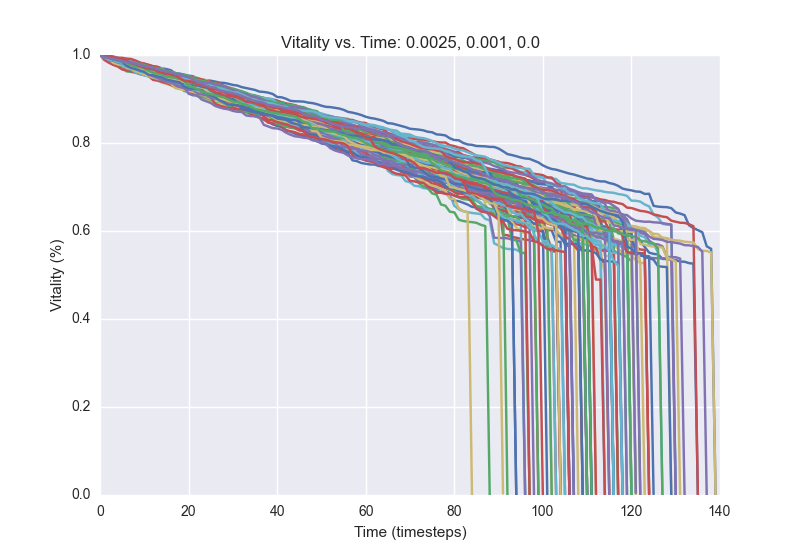

Data behind this chart, as committed beside it:
1.0, 0.999, 0.9958, 0.995, 0.9916, 0.9902, 0.9878, 0.9842, 0.9814, 0.9804, 0.9794, 0.9764, 0.9742, 0.9732, 0.9696, 0.968, 0.9654, 0.958, 0.9578, 0.9552, 0.9532, 0.9516, 0.9472, 0.9444
1.0, 0.9954, 0.9928, 0.9876, 0.9868, 0.9848, 0.9824, 0.9792, 0.9748, 0.9734, 0.9728, 0.9698, 0.9672, 0.9652, 0.9604, 0.9578, 0.9562, 0.9526, 0.9496, 0.9464, 0.9442, 0.9426, 0.9408, 0.938
1.0, 0.9958, 0.9904, 0.9886, 0.9868, 0.9828, 0.9822, 0.978, 0.975, 0.9726, 0.9702, 0.966, 0.9638, 0.9572, 0.9548, 0.9516, 0.9502, 0.9476, 0.946, 0.9424, 0.9388, 0.9298, 0.9266, 0.9238
1.0, 0.9984, 0.9938, 0.991, 0.9868, 0.9846, 0.9804, 0.9748, 0.9718, 0.966, 0.9588, 0.9522, 0.95, 0.9468, 0.9454, 0.9432, 0.9402, 0.9372, 0.936, 0.9344, 0.9316, 0.929, 0.9236, 0.9224
1.0, 0.9938, 0.9906, 0.989, 0.9882, 0.9836, 0.9768, 0.9746, 0.9724, 0.97, 0.9686, 0.9634, 0.9616, 0.956, 0.9538, 0.9528, 0.95, 0.9432, 0.94, 0.9362, 0.9314, 0.9312, 0.9286, 0.926
1.0, 0.9982, 0.9958, 0.9936, 0.9872, 0.982, 0.9782, 0.974, 0.9724, 0.9644, 0.9632, 0.9614, 0.9606, 0.9596, 0.959, 0.9552, 0.9534, 0.9504, 0.9472, 0.9462, 0.9444, 0.943, 0.9398, 0.937
1.0, 0.9956, 0.9944, 0.9926, 0.989, 0.9854, 0.9814, 0.9782, 0.975, 0.9734, 0.9694, 0.9666, 0.9616, 0.9576, 0.9546, 0.9498, 0.947, 0.9452, 0.9394, 0.9364, 0.9322, 0.927, 0.9242, 0.9236
1.0, 0.9964, 0.9914, 0.9886, 0.9854, 0.9818, 0.979, 0.9756, 0.9704, 0.9658, 0.9624, 0.9606, 0.954, 0.9486, 0.945, 0.9436, 0.9398, 0.9376, 0.935, 0.9308, 0.9294, 0.9238, 0.9212, 0.9194
1.0, 0.9986, 0.9956, 0.9924, 0.991, 0.9882, 0.9852, 0.9812, 0.98, 0.9788, 0.974, 0.9714, 0.9678, 0.9642, 0.963, 0.9602, 0.9584, 0.9532, 0.9514, 0.949, 0.9466, 0.9436, 0.9404, 0.9356
1.0, 0.995, 0.992, 0.9904, 0.9858, 0.9836, 0.9808, 0.9776, 0.9738, 0.9702, 0.9678, 0.9652, 0.9636, 0.9628, 0.9594, 0.9546, 0.952, 0.9488, 0.9454, 0.9426, 0.9404, 0.9398, 0.937, 0.936
1.0, 0.9976, 0.9946, 0.9944, 0.9918, 0.9876, 0.9844, 0.9802, 0.978, 0.9764, 0.9734, 0.963, 0.9606, 0.9588, 0.9562, 0.9548, 0.9534, 0.952, 0.9482, 0.9446, 0.9408, 0.939, 0.9362, 0.933
1.0, 0.997, 0.9938, 0.988, 0.987, 0.9848, 0.983, 0.9806, 0.975, 0.97, 0.9662, 0.9646, 0.9616, 0.9596, 0.9572, 0.955, 0.9528, 0.9486, 0.9466, 0.9432, 0.9416, 0.9362, 0.9346, 0.9322
1.0, 0.9966, 0.9924, 0.9906, 0.9874, 0.9822, 0.98, 0.978, 0.9708, 0.9672, 0.9648, 0.96, 0.958, 0.9568, 0.9554, 0.9522, 0.9446, 0.941, 0.9332, 0.927, 0.9248, 0.9158, 0.915, 0.9102
1.0, 0.9924, 0.9902, 0.9856, 0.9834, 0.9806, 0.976, 0.9744, 0.9696, 0.9678, 0.9646, 0.9618, 0.961, 0.956, 0.9514, 0.9476, 0.9434, 0.9416, 0.9398, 0.939, 0.937, 0.9332, 0.93, 0.9284
1.0, 0.9966, 0.9952, 0.9948, 0.9872, 0.9824, 0.9792, 0.9756, 0.972, 0.9714, 0.9694, 0.9654, 0.9638, 0.9612, 0.9526, 0.9466, 0.9452, 0.944, 0.9418, 0.9396, 0.9392, 0.9348, 0.9312, 0.9272
1.0, 0.9982, 0.996, 0.9928, 0.9878, 0.9786, 0.9776, 0.976, 0.9714, 0.9692, 0.96, 0.959, 0.954, 0.9522, 0.9498, 0.9462, 0.9374, 0.9352, 0.9328, 0.9294, 0.9274, 0.9226, 0.92, 0.9136
1.0, 0.9984, 0.9948, 0.9926, 0.9916, 0.989, 0.9878, 0.9832, 0.9814, 0.979, 0.977, 0.976, 0.9724, 0.9704, 0.9692, 0.9618, 0.959, 0.9558, 0.9488, 0.9454, 0.9402, 0.9356, 0.93, 0.929
1.0, 0.997, 0.9942, 0.9926, 0.9898, 0.9876, 0.9858, 0.9808, 0.9766, 0.9726, 0.9694, 0.9678, 0.9602, 0.957, 0.9536, 0.9502, 0.9486, 0.9476, 0.9444, 0.9372, 0.9338, 0.9294, 0.9268, 0.9208
1.0, 0.9964, 0.9942, 0.9928, 0.9856, 0.9824, 0.9782, 0.9748, 0.9716, 0.9694, 0.9658, 0.9638, 0.9588, 0.9562, 0.9524, 0.9466, 0.9446, 0.9428, 0.9416, 0.938, 0.9346, 0.9336, 0.9326, 0.93
1.0, 0.995, 0.9904, 0.9876, 0.9852, 0.9824, 0.9774, 0.9764, 0.9752, 0.9722, 0.9698, 0.9684, 0.9662, 0.9654, 0.9644, 0.9624, 0.9574, 0.9552, 0.951, 0.948, 0.9456, 0.9432, 0.9422, 0.9388
1.0, 0.9986, 0.9944, 0.9914, 0.9874, 0.9856, 0.9836, 0.9818, 0.9792, 0.9764, 0.9708, 0.9684, 0.9652, 0.958, 0.9568, 0.9464, 0.94, 0.9354, 0.9304, 0.926, 0.918, 0.9156, 0.9138, 0.911
1.0, 0.997, 0.9952, 0.9912, 0.9896, 0.9868, 0.9832, 0.9784, 0.9742, 0.9724, 0.9666, 0.9594, 0.9576, 0.9558, 0.9524, 0.9478, 0.9446, 0.9404, 0.937, 0.9324, 0.9304, 0.9292, 0.9268, 0.924
1.0, 0.9988, 0.9878, 0.9852, 0.9814, 0.98, 0.977, 0.9754, 0.9728, 0.9582, 0.9546, 0.952, 0.9462, 0.9422, 0.9368, 0.9346, 0.9308, 0.9276, 0.9258, 0.9226, 0.9194, 0.9154, 0.9086, 0.9042
1.0, 0.9986, 0.996, 0.992, 0.9898, 0.9864, 0.9844, 0.982, 0.9786, 0.9726, 0.97, 0.9686, 0.9658, 0.9642, 0.9634, 0.9612, 0.9594, 0.9584, 0.9536, 0.9506, 0.944, 0.9404, 0.9372, 0.933
1.0, 0.998, 0.9942, 0.991, 0.989, 0.9842, 0.9832, 0.9804, 0.9752, 0.9726, 0.9708, 0.9678, 0.966, 0.9532, 0.9492, 0.942, 0.9392, 0.9326, 0.9312, 0.9262, 0.9232, 0.9224, 0.9174, 0.914
1.0, 0.9976, 0.9954, 0.9862, 0.982, 0.9798, 0.9778, 0.9734, 0.9718, 0.9696, 0.9684, 0.96, 0.9566, 0.955, 0.9522, 0.9454, 0.9422, 0.937, 0.9334, 0.9314, 0.93, 0.9298, 0.9252, 0.922
1.0, 0.9972, 0.9958, 0.9938, 0.9928, 0.988, 0.9848, 0.9814, 0.9802, 0.973, 0.9712, 0.9698, 0.9688, 0.9668, 0.9594, 0.9552, 0.9516, 0.9488, 0.9398, 0.9346, 0.9322, 0.9286, 0.9234, 0.92
1.0, 0.996, 0.9926, 0.99, 0.986, 0.9826, 0.9812, 0.9758, 0.9712, 0.97, 0.968, 0.965, 0.9646, 0.962, 0.9548, 0.953, 0.9522, 0.9496, 0.9466, 0.944, 0.9382, 0.9364, 0.9358, 0.9324
1.0, 0.9978, 0.997, 0.9948, 0.9922, 0.9906, 0.9856, 0.9816, 0.9788, 0.9778, 0.9738, 0.9724, 0.968, 0.966, 0.963, 0.96, 0.956, 0.954, 0.9524, 0.951, 0.9504, 0.9496, 0.948, 0.9444
1.0, 0.9968, 0.9946, 0.9876, 0.986, 0.9824, 0.9794, 0.9714, 0.9674, 0.9638, 0.9632, 0.957, 0.9548, 0.95, 0.9466, 0.9442, 0.9412, 0.938, 0.9342, 0.9322, 0.9298, 0.9272, 0.9202, 0.918
1.0, 0.9972, 0.9938, 0.9906, 0.9862, 0.9842, 0.9804, 0.9766, 0.975, 0.9704, 0.9644, 0.9642, 0.9614, 0.958, 0.9552, 0.9528, 0.9462, 0.9434, 0.937, 0.934, 0.9316, 0.9302, 0.9284, 0.9252
1.0, 0.995, 0.9884, 0.9866, 0.9842, 0.9688, 0.9628, 0.9616, 0.9596, 0.957, 0.9544, 0.9522, 0.9508, 0.947, 0.945, 0.9372, 0.9346, 0.9312, 0.9298, 0.918, 0.9166, 0.9116, 0.9064, 0.9044
1.0, 0.9956, 0.9948, 0.9942, 0.9904, 0.988, 0.9842, 0.9802, 0.9788, 0.9768, 0.9752, 0.9734, 0.9706, 0.9674, 0.9656, 0.9618, 0.9596, 0.9574, 0.9552, 0.9504, 0.946, 0.9442, 0.9424, 0.9404
1.0, 0.9974, 0.9948, 0.9934, 0.9916, 0.989, 0.987, 0.982, 0.9802, 0.9786, 0.9762, 0.9742, 0.9712, 0.9682, 0.9646, 0.963, 0.956, 0.9518, 0.9476, 0.9462, 0.9448, 0.9422, 0.9336, 0.9332
1.0, 0.9986, 0.9964, 0.9934, 0.9918, 0.9902, 0.9898, 0.9826, 0.9786, 0.976, 0.9718, 0.9632, 0.96, 0.9568, 0.9536, 0.9484, 0.9434, 0.9396, 0.9354, 0.9332, 0.926, 0.9212, 0.9144, 0.9098
1.0, 0.996, 0.9936, 0.991, 0.9892, 0.9872, 0.983, 0.982, 0.9794, 0.978, 0.977, 0.9752, 0.967, 0.9642, 0.96, 0.9518, 0.9502, 0.9434, 0.9388, 0.9352, 0.9326, 0.9316, 0.9292, 0.9256
1.0, 0.9968, 0.9944, 0.991, 0.9884, 0.9842, 0.9826, 0.9806, 0.9778, 0.9772, 0.974, 0.9712, 0.9698, 0.9682, 0.966, 0.9646, 0.9598, 0.957, 0.9542, 0.9524, 0.9508, 0.9488, 0.946, 0.943
1.0, 0.998, 0.993, 0.9912, 0.9898, 0.9862, 0.9854, 0.9816, 0.9764, 0.976, 0.9754, 0.972, 0.968, 0.9652, 0.961, 0.9582, 0.9542, 0.9516, 0.9488, 0.9472, 0.9436, 0.9422, 0.9386, 0.9356
1.0, 0.997, 0.9896, 0.9858, 0.982, 0.981, 0.9794, 0.9784, 0.9768, 0.973, 0.971, 0.9654, 0.9626, 0.9626, 0.9604, 0.957, 0.9536, 0.9508, 0.9488, 0.9468, 0.9442, 0.9394, 0.9372, 0.9326
1.0, 0.998, 0.995, 0.992, 0.9896, 0.9844, 0.9766, 0.9738, 0.972, 0.9708, 0.9684, 0.9664, 0.9652, 0.9628, 0.9592, 0.9578, 0.9482, 0.946, 0.941, 0.9376, 0.935, 0.927, 0.9246, 0.9218
1.0, 0.9954, 0.9912, 0.9876, 0.983, 0.9812, 0.9784, 0.9742, 0.9674, 0.9626, 0.9602, 0.9582, 0.9548, 0.952, 0.9456, 0.94, 0.9366, 0.9312, 0.9274, 0.9246, 0.924, 0.9206, 0.9174, 0.9156
1.0, 0.996, 0.9916, 0.9864, 0.9842, 0.9826, 0.981, 0.9796, 0.976, 0.975, 0.971, 0.9682, 0.9582, 0.9576, 0.954, 0.9506, 0.9468, 0.9454, 0.9444, 0.9424, 0.9382, 0.9356, 0.935, 0.9318
1.0, 0.9992, 0.9968, 0.9942, 0.9866, 0.9858, 0.9826, 0.9804, 0.9772, 0.9736, 0.9724, 0.9708, 0.967, 0.9652, 0.9618, 0.961, 0.9596, 0.9568, 0.9532, 0.9486, 0.939, 0.9356, 0.9312, 0.9278
1.0, 0.9944, 0.9932, 0.9896, 0.9846, 0.9814, 0.979, 0.9764, 0.9738, 0.97, 0.965, 0.9628, 0.9576, 0.9566, 0.9518, 0.9468, 0.944, 0.9408, 0.9386, 0.937, 0.9338, 0.9312, 0.9278, 0.9226
1.0, 0.9962, 0.9948, 0.9914, 0.9874, 0.982, 0.9798, 0.9766, 0.973, 0.9672, 0.9612, 0.9556, 0.9534, 0.952, 0.9494, 0.9468, 0.9446, 0.9436, 0.9392, 0.9384, 0.935, 0.9342, 0.9316, 0.924
1.0, 0.9968, 0.9952, 0.9906, 0.9868, 0.9842, 0.9826, 0.9792, 0.9754, 0.9732, 0.97, 0.9672, 0.965, 0.9596, 0.9514, 0.95, 0.9486, 0.9482, 0.9436, 0.9422, 0.9404, 0.9392, 0.931, 0.9302
1.0, 0.9986, 0.9966, 0.9906, 0.9868, 0.985, 0.9828, 0.9758, 0.974, 0.969, 0.9654, 0.9626, 0.9608, 0.9584, 0.9582, 0.9558, 0.9516, 0.9474, 0.9408, 0.9388, 0.9366, 0.9284, 0.9268, 0.9238
1.0, 0.9984, 0.9934, 0.9914, 0.9904, 0.9898, 0.9868, 0.9836, 0.9814, 0.9778, 0.9744, 0.969, 0.9674, 0.963, 0.9604, 0.9548, 0.952, 0.9504, 0.9436, 0.9422, 0.9422, 0.9412, 0.9396, 0.9364
1.0, 0.9972, 0.9942, 0.9908, 0.9876, 0.9846, 0.9822, 0.978, 0.9768, 0.9724, 0.9698, 0.9688, 0.9664, 0.9638, 0.959, 0.9554, 0.9516, 0.9474, 0.9464, 0.9454, 0.9428, 0.9394, 0.9384, 0.9326
1.0, 0.9978, 0.9964, 0.9922, 0.9844, 0.9784, 0.9764, 0.9744, 0.9706, 0.964, 0.9596, 0.957, 0.9544, 0.952, 0.947, 0.9456, 0.9442, 0.9426, 0.939, 0.938, 0.9328, 0.9324, 0.9296, 0.9288
1.0, 0.9978, 0.989, 0.9864, 0.9846, 0.98, 0.9656, 0.9632, 0.9618, 0.9568, 0.9554, 0.9516, 0.9434, 0.9418, 0.9392, 0.936, 0.9324, 0.9262, 0.9244, 0.9232, 0.9156, 0.9144, 0.9126, 0.91
1.0, 0.9976, 0.9932, 0.9906, 0.9846, 0.982, 0.9794, 0.9774, 0.9748, 0.9724, 0.9688, 0.9642, 0.9628, 0.96, 0.958, 0.954, 0.951, 0.9472, 0.946, 0.9428, 0.94, 0.9384, 0.9374, 0.9356
1.0, 0.9988, 0.9954, 0.9912, 0.9848, 0.9772, 0.973, 0.9718, 0.9692, 0.9638, 0.9584, 0.9552, 0.9534, 0.9502, 0.9482, 0.9392, 0.9358, 0.9246, 0.9224, 0.9206, 0.9178, 0.9162, 0.9124, 0.9098
1.0, 0.9972, 0.9958, 0.9926, 0.987, 0.9814, 0.9794, 0.9748, 0.9734, 0.9704, 0.9666, 0.9648, 0.96, 0.9588, 0.956, 0.9524, 0.9494, 0.948, 0.947, 0.9462, 0.9428, 0.9404, 0.9362, 0.9336
1.0, 0.9976, 0.9968, 0.9948, 0.9938, 0.9902, 0.9852, 0.9826, 0.98, 0.9764, 0.9754, 0.973, 0.9672, 0.9622, 0.959, 0.9564, 0.954, 0.9498, 0.9462, 0.9416, 0.9356, 0.9346, 0.9332, 0.9298
1.0, 0.9978, 0.9948, 0.993, 0.9902, 0.9874, 0.9848, 0.9794, 0.9756, 0.9728, 0.9694, 0.9678, 0.9654, 0.9646, 0.9604, 0.9586, 0.9566, 0.9552, 0.9512, 0.949, 0.945, 0.9412, 0.9408, 0.9372
1.0, 0.9984, 0.9968, 0.9928, 0.9916, 0.99, 0.9888, 0.9846, 0.9826, 0.9818, 0.9806, 0.9778, 0.9746, 0.9724, 0.9656, 0.9632, 0.96, 0.9568, 0.9552, 0.952, 0.9508, 0.9484, 0.9446, 0.9414
1.0, 0.9986, 0.9936, 0.9894, 0.9872, 0.9842, 0.9818, 0.978, 0.9734, 0.9714, 0.9694, 0.9656, 0.9636, 0.9628, 0.9572, 0.9554, 0.9534, 0.9528, 0.9484, 0.9468, 0.9432, 0.9418, 0.9376, 0.9344
1.0, 0.9966, 0.9946, 0.9894, 0.9842, 0.982, 0.978, 0.9752, 0.971, 0.9674, 0.9648, 0.961, 0.9576, 0.9546, 0.9516, 0.9494, 0.9456, 0.9398, 0.9362, 0.9334, 0.9298, 0.9294, 0.9274, 0.9234
1.0, 0.9978, 0.9942, 0.9918, 0.99, 0.988, 0.987, 0.9808, 0.9782, 0.9768, 0.9732, 0.9696, 0.9654, 0.9592, 0.9548, 0.9518, 0.9492, 0.9484, 0.9444, 0.9418, 0.9408, 0.935, 0.9316, 0.9246
1.0, 0.9966, 0.9948, 0.993, 0.9916, 0.9884, 0.9862, 0.9784, 0.9756, 0.972, 0.9672, 0.964, 0.9614, 0.958, 0.954, 0.9522, 0.9472, 0.944, 0.94, 0.9374, 0.935, 0.9326, 0.9306, 0.9276
... 39 more rows
